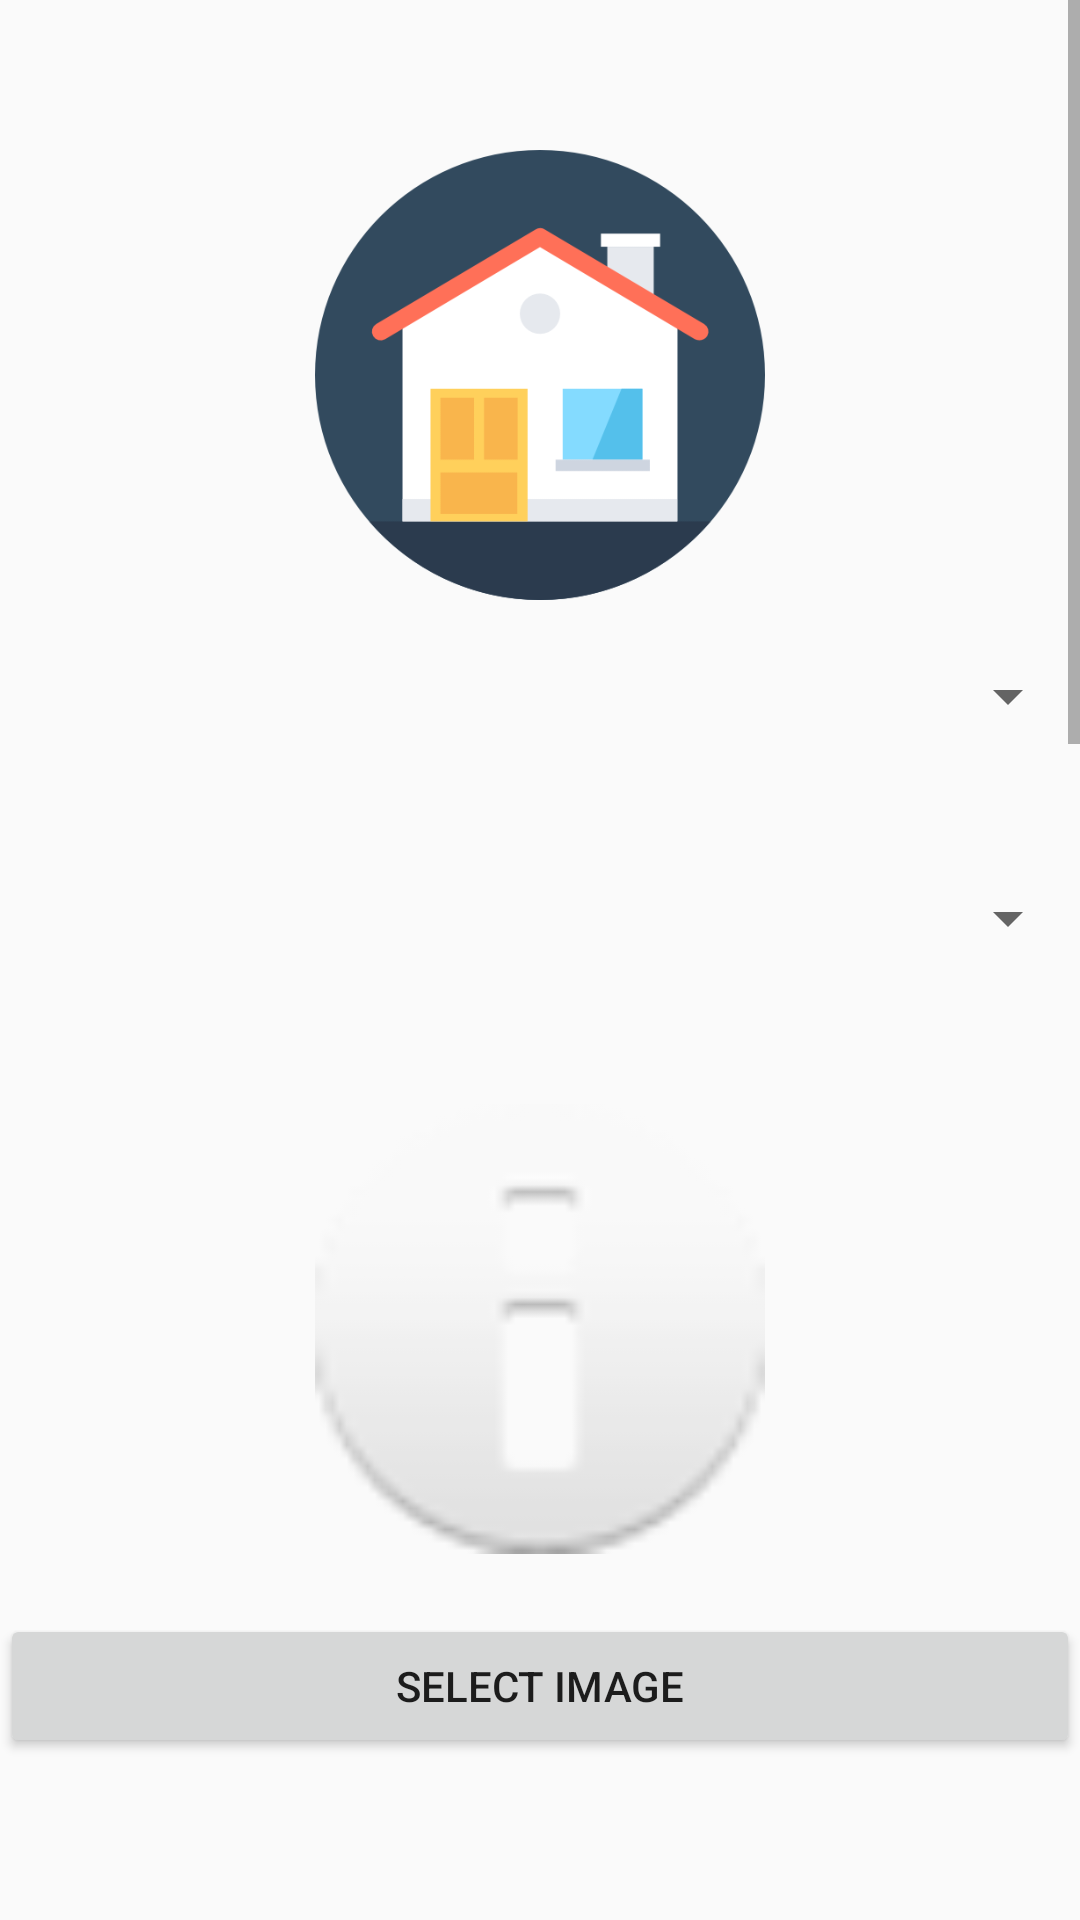

The Android layout XML behind this screen, and the referenced resources:
<!-- AndroidManifest.xml: application theme Theme.Temax -->
<!-- res/layout/activity_not_student_sell.xml -->
<?xml version="1.0" encoding="utf-8"?>
<ScrollView xmlns:android="http://schemas.android.com/apk/res/android"
    xmlns:tools="http://schemas.android.com/tools"
    android:layout_width="match_parent"
    android:layout_height="match_parent"
    tools:context=".NotStudentSell">

    <LinearLayout
        android:layout_width="match_parent"
        android:layout_height="wrap_content"
        android:orientation="vertical">

        <ImageView
            android:layout_width="150dp"
            android:layout_height="150dp"
            android:layout_gravity="center"
            android:layout_marginTop="50dp"
            android:scaleType="fitCenter"
            android:src="@mipmap/house" />

        <Spinner
            android:layout_width="match_parent"
            android:layout_height="wrap_content"
            android:id="@+id/myspinner"
            android:layout_marginTop="20dp"/>

        <Spinner
            android:id="@+id/SpinnerRentORSell"
            android:layout_width="match_parent"
            android:layout_height="wrap_content"
            android:layout_marginTop="50dp" />

        <ImageView
            android:id="@+id/imageView"
            android:layout_width="150dp"
            android:layout_height="150dp"
            android:layout_gravity="center"
            android:layout_marginTop="50dp"
            android:scaleType="fitCenter"
            android:src="@android:drawable/ic_dialog_info" />

        <Button
            android:id="@+id/selectImageButton"
            android:layout_width="match_parent"
            android:layout_height="wrap_content"
            android:layout_marginTop="20dp"
            android:text="Select Image"
            android:onClick="selectImage" />

        <EditText
            android:id="@+id/etPrice"
            android:layout_width="match_parent"
            android:layout_height="wrap_content"
            android:layout_marginTop="50dp"
            android:hint="Price Ex: 200"/>

        <EditText
            android:id="@+id/etTitle"
            android:layout_width="match_parent"
            android:layout_height="wrap_content"
            android:hint="Title of publication"/>

        <EditText
            android:id="@+id/etAddress"
            android:layout_width="match_parent"
            android:layout_height="wrap_content"
            android:hint="Address Ex: Rua do paço"/>



        <EditText
            android:id="@+id/etConstruction_year"

            android:layout_width="match_parent"
            android:layout_height="wrap_content"
            android:layout_marginTop="20dp"
            android:hint="Year Of Construction Ex: 2001"/>

        <EditText
            android:id="@+id/etParking"

            android:layout_width="match_parent"
            android:layout_height="wrap_content"
            android:layout_marginTop="20dp"
            android:hint="Parking Ex: 0 / 1 / 2 ..."/>

        <Switch
            android:layout_width="match_parent"
            android:layout_height="wrap_content"
            android:layout_marginTop="20dp"
            android:hint="Elevator "
            android:id="@+id/switchElevator"/>

        <EditText
            android:id="@+id/etDescription"

            android:layout_width="match_parent"
            android:layout_height="wrap_content"
            android:layout_marginTop="20dp"
            android:hint="Description of publication"/>

        <EditText
            android:id="@+id/etPostal_code"

            android:layout_width="match_parent"
            android:layout_height="wrap_content"
            android:layout_marginTop="20dp"
            android:hint="Postal Code Ex: 4700-201"/>

        <EditText
            android:layout_width="match_parent"
            android:layout_height="wrap_content"
            android:layout_marginTop="20dp"
            android:hint="Floor Ex: 3"
            android:id="@+id/EtFloor"/>

        <EditText
            android:layout_width="match_parent"
            android:layout_height="wrap_content"
            android:layout_marginTop="20dp"
            android:hint="Bedrooms Ex: 1 / 2 / 3 ..."
            android:id="@+id/EtBedrooms"/>

        <EditText
            android:layout_width="match_parent"
            android:layout_height="wrap_content"
            android:layout_marginTop="20dp"
            android:hint="WCs Ex: 1 / 2 / 3 ..."
            android:id="@+id/EtWcs"/>

        <EditText
            android:layout_width="match_parent"
            android:layout_height="wrap_content"
            android:layout_marginTop="20dp"
            android:hint="Private Gross Area Ex: 2453"
            android:id="@+id/EtPrivateGrossArea"/>

        <EditText
            android:layout_width="match_parent"
            android:layout_height="wrap_content"
            android:layout_marginTop="20dp"
            android:hint="Total Lot Area Ex: 5054"
            android:id="@+id/EtTotalLotArea"/>

        <EditText
            android:layout_width="match_parent"
            android:layout_height="wrap_content"
            android:layout_marginTop="20dp"
            android:hint="Shared Room Ex: Sim/Não "
            android:id="@+id/EtSharedRoom"/>

        <EditText
            android:layout_width="match_parent"
            android:layout_height="wrap_content"
            android:layout_marginTop="20dp"
            android:hint="Number beds Ex: 1 / 2 / 3 ..."
            android:id="@+id/EtNumBeds"/>

        <EditText
            android:layout_width="match_parent"
            android:layout_height="wrap_content"
            android:layout_marginTop="20dp"
            android:hint="Private wc Ex: Sim/Não"
            android:id="@+id/EtPrivateWc"/>

        <EditText
            android:layout_width="match_parent"
            android:layout_height="wrap_content"
            android:layout_marginTop="20dp"
            android:hint="Available kitchen Ex: Sim/Não"
            android:id="@+id/EtAvailableKitchen"/>

        <Button
            android:id="@+id/notStudentSell_button_sellHouse"
            android:layout_width="match_parent"
            android:layout_height="wrap_content"
            android:onClick="sellOrRentPropertie"
            android:text="Button" />

    </LinearLayout>

</ScrollView>
<!-- resources referenced by this layout -->
<resources>
  <!-- mipmap house: png bitmap (mipmap-hdpi, 20132 bytes) -->
  <style name="Theme.Temax" parent="Base.Theme.Temax" />
  <style name="Base.Theme.Temax" parent="Theme.AppCompat.Light.NoActionBar">
          
          
      </style>
</resources>
